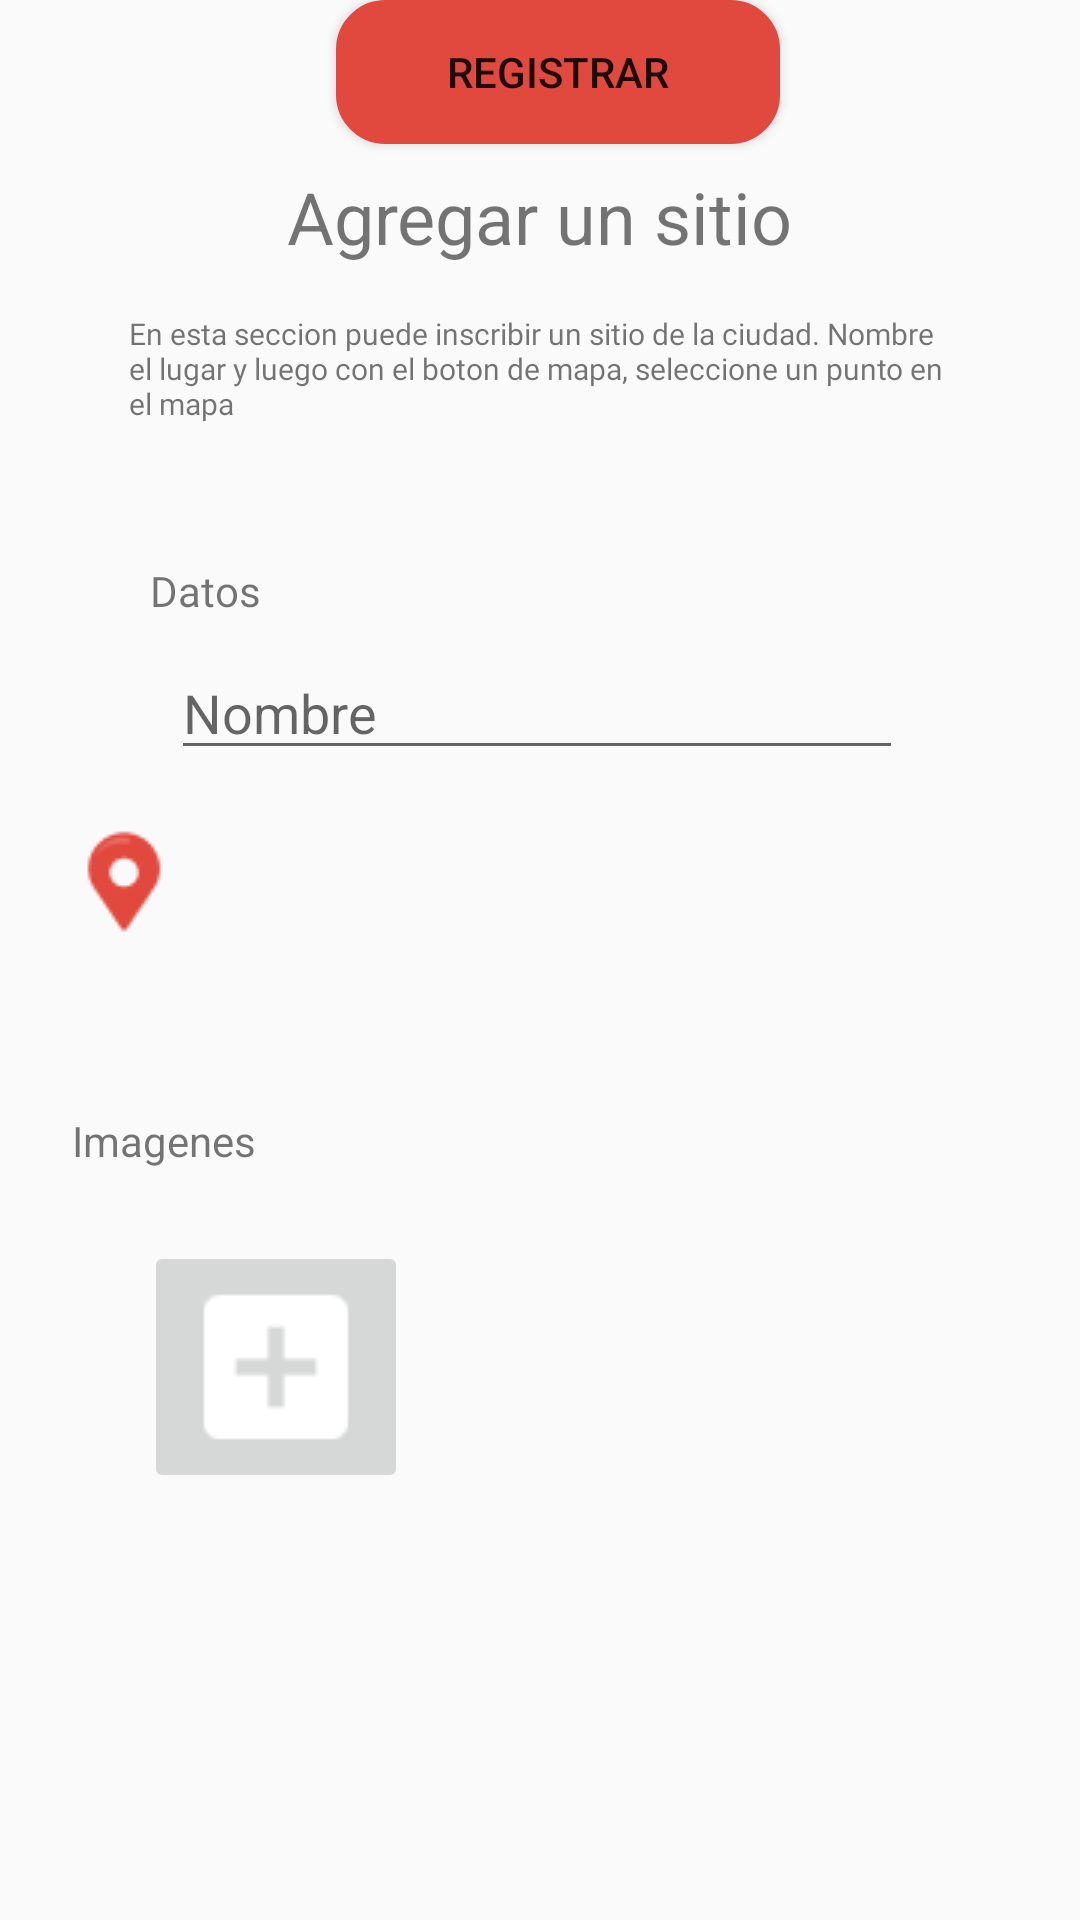

Write the Android layout XML for this screen, with the resource values it uses.
<!-- AndroidManifest.xml: application theme Theme.Reto1AppsMoviles -->
<!-- res/layout/fragment_add_place.xml -->
<?xml version="1.0" encoding="utf-8"?>
<androidx.constraintlayout.widget.ConstraintLayout
    xmlns:android="http://schemas.android.com/apk/res/android"
    xmlns:app="http://schemas.android.com/apk/res-auto"
    xmlns:tools="http://schemas.android.com/tools"
    android:layout_width="match_parent"
    android:layout_height="match_parent">

    <TextView
        android:id="@+id/textView"
        android:layout_width="wrap_content"
        android:layout_height="wrap_content"
        android:layout_marginTop="56dp"
        android:text="Agregar un sitio"
        android:textSize="24sp"
        app:layout_constraintEnd_toEndOf="parent"
        app:layout_constraintStart_toStartOf="parent"
        app:layout_constraintTop_toTopOf="parent" />

    <TextView
        android:id="@+id/textView2"
        android:layout_width="0dp"
        android:layout_height="wrap_content"
        android:layout_marginStart="43dp"
        android:layout_marginTop="16dp"
        android:layout_marginEnd="45dp"
        android:fontFamily="@font/roboto"
        android:text="En esta seccion puede inscribir un sitio de la ciudad. Nombre el lugar y luego con el boton de mapa, seleccione un punto en el mapa"
        android:textSize="10sp"
        app:layout_constraintEnd_toEndOf="parent"
        app:layout_constraintHorizontal_bias="1.0"
        app:layout_constraintStart_toStartOf="parent"
        app:layout_constraintTop_toBottomOf="@+id/textView" />

    <TextView
        android:id="@+id/textView3"
        android:layout_width="0dp"
        android:layout_height="wrap_content"
        android:layout_marginStart="50dp"
        android:layout_marginTop="46dp"
        android:layout_marginEnd="245dp"
        android:fontFamily="@font/roboto"
        android:text="Datos"
        app:layout_constraintEnd_toEndOf="parent"
        app:layout_constraintStart_toStartOf="parent"
        app:layout_constraintTop_toBottomOf="@+id/textView2" />

    <EditText
        android:id="@+id/editTextTextPersonName"
        android:layout_width="0dp"
        android:layout_height="wrap_content"
        android:layout_marginStart="57dp"
        android:layout_marginTop="9dp"
        android:layout_marginEnd="59dp"
        android:ems="10"
        android:hint="Nombre"
        android:inputType="textPersonName"
        app:layout_constraintEnd_toEndOf="parent"
        app:layout_constraintStart_toStartOf="parent"
        app:layout_constraintTop_toBottomOf="@+id/textView3" />

    <ImageButton
        android:id="@+id/btnPinMap"
        android:layout_width="64dp"
        android:layout_height="58dp"
        android:layout_marginStart="34dp"
        android:layout_marginTop="8dp"
        android:layout_marginEnd="293dp"
        android:background="#00FFFFFF"
        app:layout_constraintEnd_toEndOf="parent"
        app:layout_constraintHorizontal_bias="0.8"
        app:layout_constraintStart_toStartOf="parent"
        app:layout_constraintTop_toBottomOf="@+id/editTextTextPersonName"
        app:srcCompat="@drawable/pin_map" />

    <TextView
        android:id="@+id/textView4"
        android:layout_width="wrap_content"
        android:layout_height="wrap_content"
        android:layout_marginStart="48dp"
        android:layout_marginTop="48dp"
        android:layout_marginEnd="299dp"
        android:text="Imagenes"
        app:layout_constraintEnd_toEndOf="parent"
        app:layout_constraintStart_toStartOf="parent"
        app:layout_constraintTop_toBottomOf="@+id/btnPinMap" />

    <Button
        android:id="@+id/btnRegister"
        android:layout_width="0dp"
        android:layout_height="wrap_content"
        android:layout_marginStart="112dp"
        android:layout_marginEnd="100dp"
        android:background="@drawable/circle_border"
        android:text="Registrar"
        app:layout_constraintEnd_toEndOf="parent"
        app:layout_constraintStart_toStartOf="parent"
        tools:layout_editor_absoluteY="507dp" />

    <TextView
        android:id="@+id/adressTV"
        android:layout_width="wrap_content"
        android:layout_height="wrap_content"
        android:layout_marginStart="20dp"
        android:layout_marginTop="34dp"
        app:layout_constraintStart_toEndOf="@+id/btnPinMap"
        app:layout_constraintTop_toBottomOf="@+id/editTextTextPersonName" />

    <ImageButton
        android:id="@+id/addImage"
        android:layout_width="wrap_content"
        android:layout_height="wrap_content"
        android:layout_marginStart="48dp"
        android:layout_marginTop="24dp"
        app:layout_constraintStart_toStartOf="parent"
        app:layout_constraintTop_toBottomOf="@+id/textView4"
        app:srcCompat="@drawable/add_button" />
</androidx.constraintlayout.widget.ConstraintLayout>
<!-- resources referenced by this layout -->
<resources>
  <!-- drawable add_button: png bitmap (drawable, 526 bytes) -->
  <!-- drawable circle_border (drawable) -->
  <?xml version="1.0" encoding="utf-8"?>
  <shape android:shape="rectangle"
      xmlns:android="http://schemas.android.com/apk/res/android">
  
      <stroke android:color="#E1493F" android:width="1dp"></stroke>
      <corners android:radius="16dp"/>
      <gradient android:angle="270"
          android:centerColor="#E1493F"
          android:endColor="#E1493F"
          android:startColor="#E1493F" />
  
  </shape>
  <!-- drawable pin_map: png bitmap (drawable, 1192 bytes) -->
  <style name="Theme.Reto1AppsMoviles" parent="Theme.AppCompat.DayNight.NoActionBar">
          
          <item name="colorPrimary">@color/white</item>
          <item name="colorPrimaryVariant">@color/purple_700</item>
          <item name="colorOnPrimary">@color/white</item>
          
          <item name="colorSecondary">@color/teal_200</item>
          <item name="colorSecondaryVariant">@color/teal_700</item>
          <item name="colorOnSecondary">@color/black</item>
          
          <item name="android:statusBarColor" tools:targetApi="l">?attr/colorPrimaryVariant</item>
          
      </style>
  <color name="white">#FFFFFFFF</color>
  <color name="purple_700">#FF3700B3</color>
  <color name="teal_200">#FF03DAC5</color>
  <color name="teal_700">#FF018786</color>
  <color name="black">#FF000000</color>
</resources>
